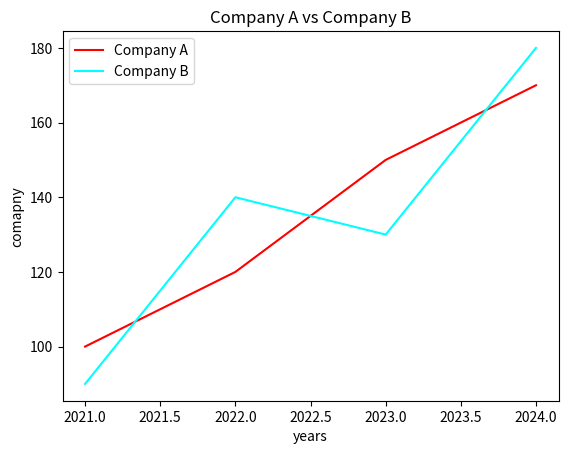

Source code (Python):
import matplotlib.pyplot as plt
import numpy as np

years = [2021,2022,2023,2024]
companyA = [100,120,150,170]
companyB = [90,140,130,180]

plt.plot(years, companyA, color="red", label="Company A")
plt.plot(years, companyB, color="cyan", label="Company B")

plt.title("Company A vs Company B")
plt.xlabel("years")
plt.ylabel("comapny")

plt.legend()
plt.show()
